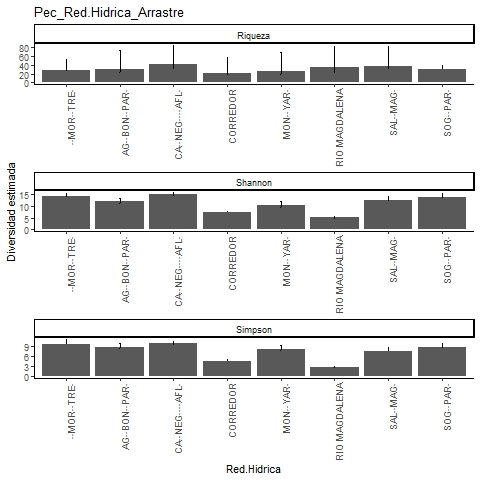

The table this chart was drawn from, first rows:
, Site, Diversity, Observed, Estimator, s.e., LCL, UCL, n, S.obs, SC
1, CORREDOR, Species richness, 17, 21.49, 7.184, 17.49, 57.86, 699, 17, 0.9957
2, CORREDOR, Shannon diversity, 7.193, 7.304, 0.307, 7.193, 7.906, 699, 17, 0.9957
3, CORREDOR, Simpson diversity, 4.585, 4.609, 0.278, 4.585, 5.155, 699, 17, 0.9957
4, AGUA BONITA-PAREDES, Species richness, 22, 30.97, 10.14, 23.52, 75.1, 278, 22, 0.9785
5, AGUA BONITA-PAREDES, Shannon diversity, 11.27, 11.93, 0.711, 11.27, 13.32, 278, 22, 0.9785
6, AGUA BONITA-PAREDES, Simpson diversity, 8.424, 8.656, 0.637, 8.424, 9.905, 278, 22, 0.9785
7, LA MORENA-TRECE, Species richness, 25, 28.99, 5.282, 25.56, 53.67, 495, 25, 0.9919
8, LA MORENA-TRECE, Shannon diversity, 13.63, 14.04, 0.626, 13.63, 15.27, 495, 25, 0.9919
9, LA MORENA-TRECE, Simpson diversity, 9.492, 9.658, 0.654, 9.492, 10.94, 495, 25, 0.9919
10, CAÑO NEGRO Y AFLUENTES, Species richness, 32, 41.99, 10.36, 33.87, 85.33, 1215, 32, 0.9959
11, CAÑO NEGRO Y AFLUENTES, Shannon diversity, 14.57, 14.82, 0.463, 14.57, 15.73, 1215, 32, 0.9959
12, CAÑO NEGRO Y AFLUENTES, Simpson diversity, 9.672, 9.741, 0.402, 9.672, 10.53, 1215, 32, 0.9959
13, SOGAMOSITO-PAREDES, Species richness, 30, 31.33, 1.843, 30.18, 40.11, 472, 30, 0.9916
14, SOGAMOSITO-PAREDES, Shannon diversity, 13.39, 13.86, 0.768, 13.39, 15.37, 472, 30, 0.9916
15, SOGAMOSITO-PAREDES, Simpson diversity, 8.463, 8.599, 0.642, 8.463, 9.859, 472, 30, 0.9916
16, SALADO-MAGDALENA, Species richness, 29, 37.98, 10.15, 30.52, 82.15, 397, 29, 0.9849
17, SALADO-MAGDALENA, Shannon diversity, 11.93, 12.53, 0.746, 11.93, 13.99, 397, 29, 0.9849
18, SALADO-MAGDALENA, Simpson diversity, 7.442, 7.566, 0.516, 7.442, 8.577, 397, 29, 0.9849
19, MONTECRISTO-YARIRI, Species richness, 16, 25.93, 10.19, 17.89, 68.37, 154, 16, 0.9676
20, MONTECRISTO-YARIRI, Shannon diversity, 9.531, 10.35, 0.81, 9.531, 11.93, 154, 16, 0.9676
21, MONTECRISTO-YARIRI, Simpson diversity, 7.695, 8.047, 0.592, 7.695, 9.208, 154, 16, 0.9676
22, RIO MAGDALENA, Species richness, 21, 34.47, 12.43, 23.89, 83.75, 447, 21, 0.9799
23, RIO MAGDALENA, Shannon diversity, 4.857, 5.055, 0.371, 4.857, 5.782, 447, 21, 0.9799
24, RIO MAGDALENA, Simpson diversity, 2.803, 2.815, 0.186, 2.803, 3.179, 447, 21, 0.9799
